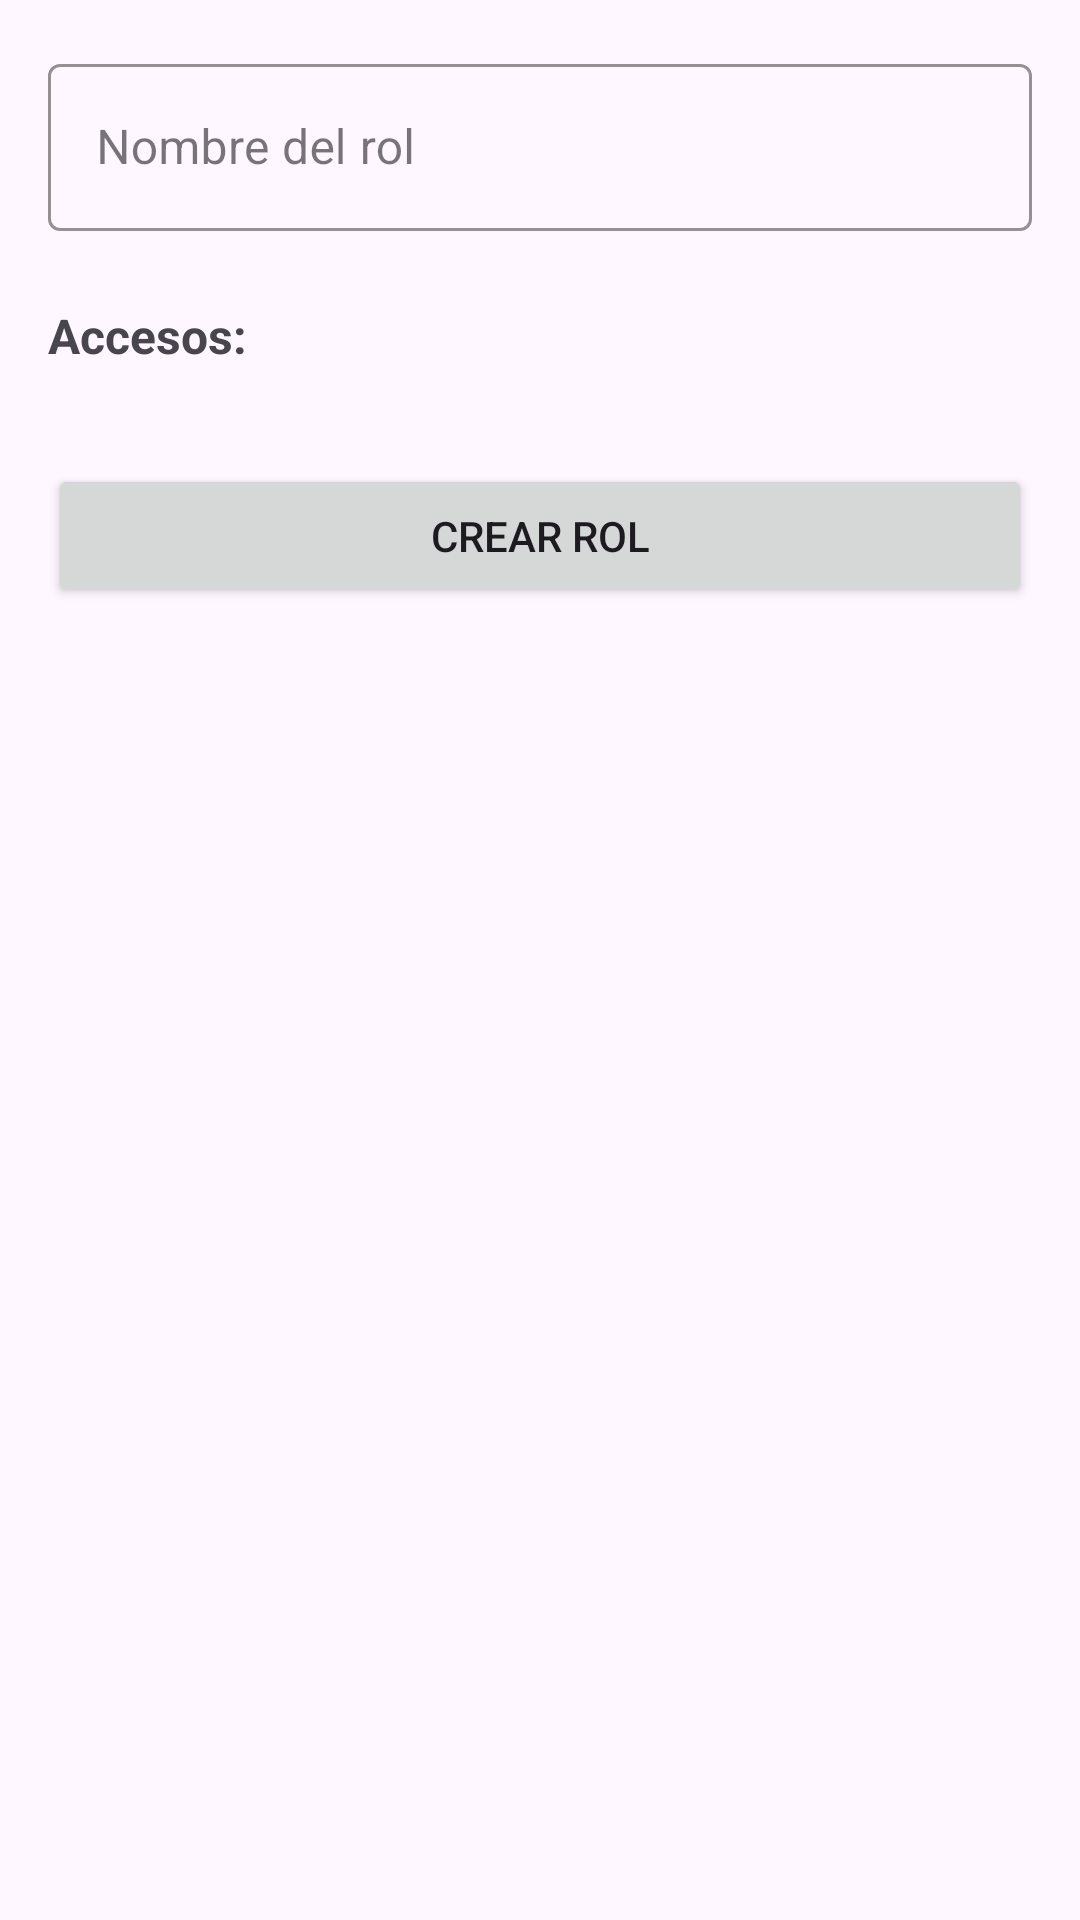

Here is an Android app screen rendered from its layout file. Give the layout XML and the strings, colors and styles it references.
<!-- AndroidManifest.xml: application theme Theme.ProyectoAppCBT -->
<!-- res/layout/activity_registrar_rol.xml -->
<?xml version="1.0" encoding="utf-8"?>
<androidx.constraintlayout.widget.ConstraintLayout
    xmlns:android="http://schemas.android.com/apk/res/android"
    xmlns:app="http://schemas.android.com/apk/res-auto"
    xmlns:tools="http://schemas.android.com/tools"
    android:id="@+id/layoutRegistrarRol"
    android:layout_width="match_parent"
    android:layout_height="match_parent"
    android:padding="16dp"
    tools:context=".RegistrarRolActivity">

    
    <com.google.android.material.textfield.TextInputLayout
        android:id="@+id/tilNombreRol"
        style="@style/Widget.MaterialComponents.TextInputLayout.OutlinedBox"
        android:layout_width="0dp"
        android:layout_height="wrap_content"
        android:hint="Nombre del rol"
        app:boxStrokeColor="@color/black"
        app:layout_constraintTop_toTopOf="parent"
        app:layout_constraintStart_toStartOf="parent"
        app:layout_constraintEnd_toEndOf="parent">

        <com.google.android.material.textfield.TextInputEditText
            android:id="@+id/etNombreRol"
            android:layout_width="match_parent"
            android:layout_height="wrap_content"
            android:inputType="textCapWords"
            tools:text="Gerencia"/>

    </com.google.android.material.textfield.TextInputLayout>

    
    <TextView
        android:id="@+id/tvPermisos"
        android:layout_width="wrap_content"
        android:layout_height="wrap_content"
        android:text="Accesos:"
        android:textStyle="bold"
        android:textSize="16sp"
        app:layout_constraintTop_toBottomOf="@id/tilNombreRol"
        app:layout_constraintStart_toStartOf="parent"
        android:layout_marginTop="24dp"/>

    <LinearLayout
        android:id="@+id/layoutAccesos"
        android:layout_width="0dp"
        android:layout_height="wrap_content"
        android:orientation="vertical"
        android:layout_marginTop="8dp"
        app:layout_constraintTop_toBottomOf="@id/tvPermisos"
        app:layout_constraintStart_toStartOf="parent"
        app:layout_constraintEnd_toEndOf="parent" />

    <Button
        android:id="@+id/btnCrearRol"
        android:layout_width="0dp"
        android:layout_height="wrap_content"
        android:text="Crear Rol"
        app:layout_constraintTop_toBottomOf="@id/layoutAccesos"
        app:layout_constraintStart_toStartOf="parent"
        app:layout_constraintEnd_toEndOf="parent"
        android:layout_marginTop="24dp"/>

</androidx.constraintlayout.widget.ConstraintLayout>
<!-- resources referenced by this layout -->
<resources>
  <color name="black">#FF000000</color>
  <style name="Theme.ProyectoAppCBT" parent="Base.Theme.ProyectoAppCBT" />
  <style name="Base.Theme.ProyectoAppCBT" parent="Theme.Material3.DayNight.NoActionBar">
          
          
      </style>
</resources>
